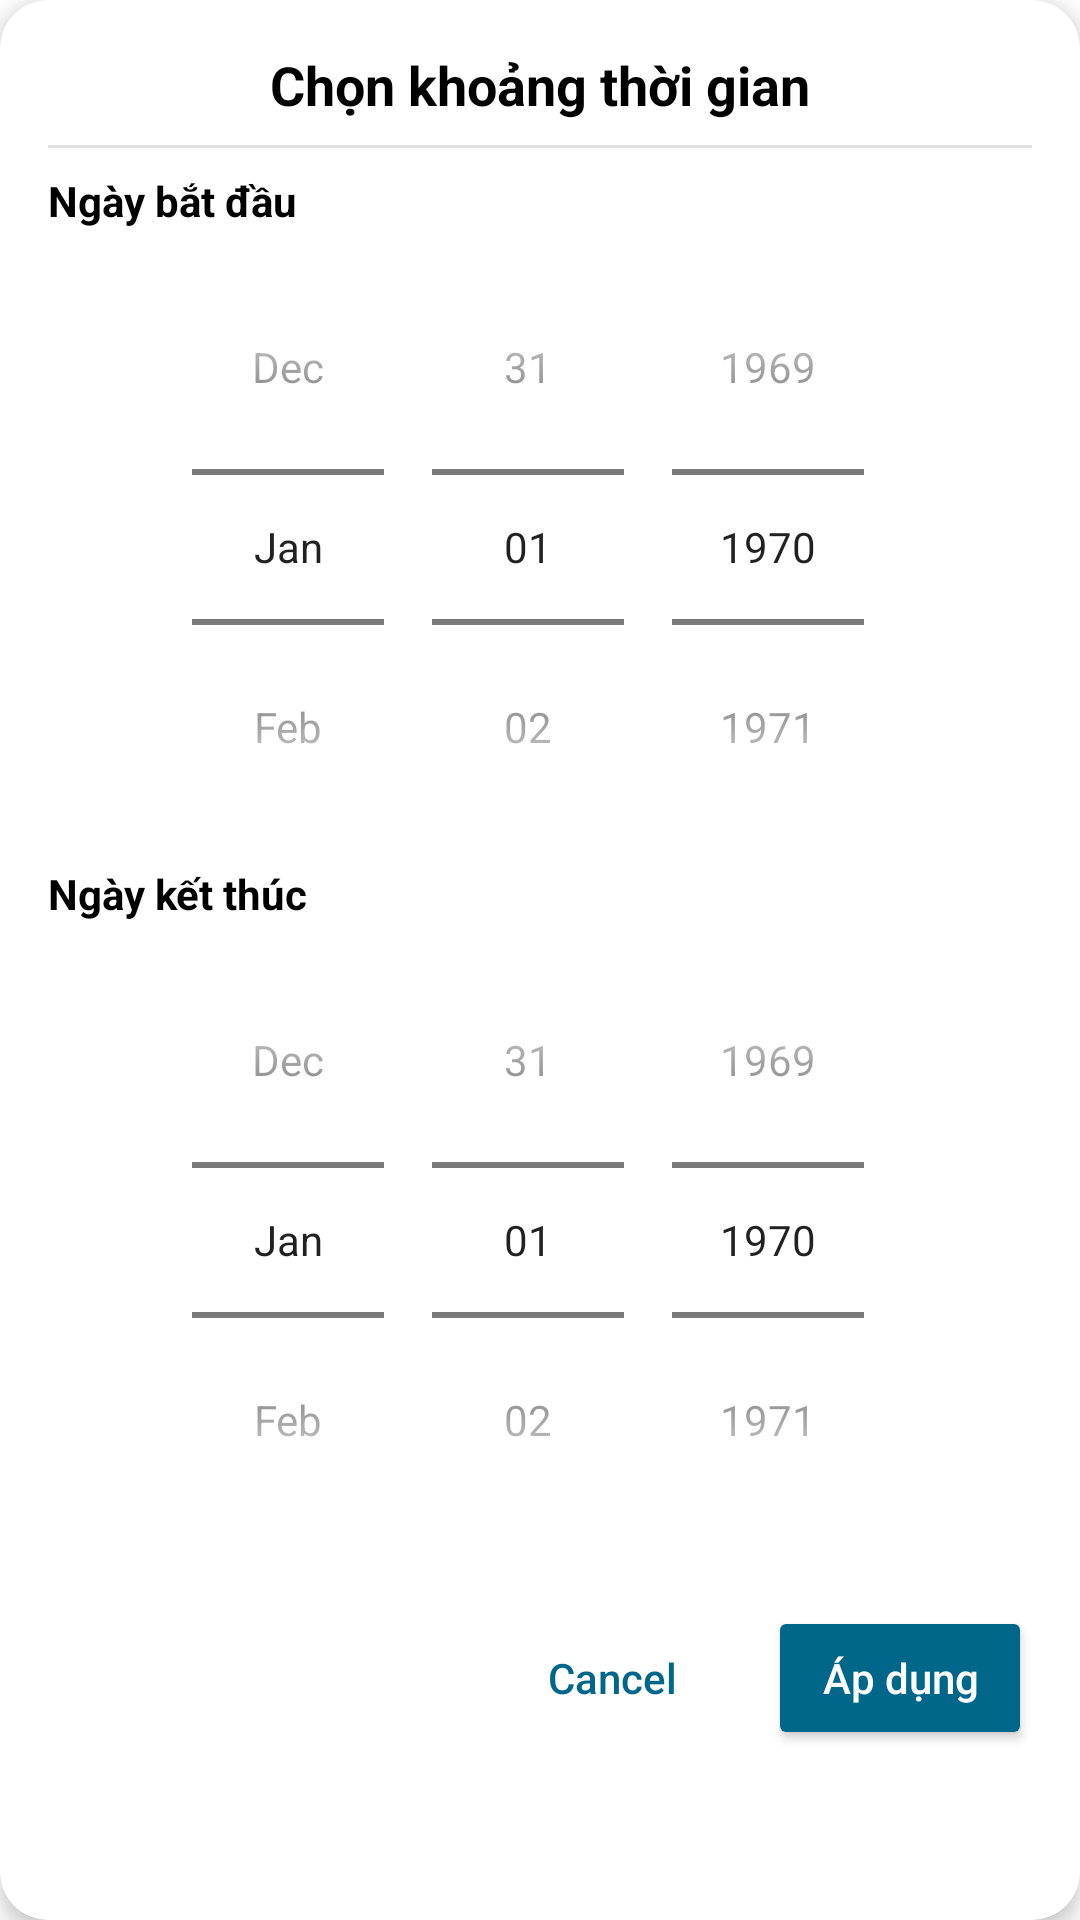

The Android layout XML behind this screen, and the referenced resources:
<!-- AndroidManifest.xml: application theme Theme.QuanLyThuChi2 -->
<!-- res/layout/dialog_date_range_picker.xml -->
<?xml version="1.0" encoding="utf-8"?>
<androidx.cardview.widget.CardView xmlns:android="http://schemas.android.com/apk/res/android"
    xmlns:app="http://schemas.android.com/apk/res-auto"
    android:layout_width="match_parent"
    android:layout_height="wrap_content"
    app:cardCornerRadius="16dp"
    app:cardElevation="4dp">

    <LinearLayout
        android:layout_width="match_parent"
        android:layout_height="wrap_content"
        android:orientation="vertical"
        android:padding="16dp">

        <TextView
            android:layout_width="match_parent"
            android:layout_height="wrap_content"
            android:gravity="center"
            android:text="@string/select_date_range"
            android:textColor="@color/black"
            android:textSize="18sp"
            android:textStyle="bold" />

        <View
            android:layout_width="match_parent"
            android:layout_height="1dp"
            android:layout_marginTop="8dp"
            android:layout_marginBottom="8dp"
            android:background="@color/divider_line" />

        <LinearLayout
            android:layout_width="match_parent"
            android:layout_height="wrap_content"
            android:orientation="vertical">

            <TextView
                android:layout_width="match_parent"
                android:layout_height="wrap_content"
                android:text="@string/start_date"
                android:textColor="@color/black"
                android:textSize="14sp"
                android:textStyle="bold" />

            <DatePicker
                android:id="@+id/datePickerStart"
                android:layout_width="match_parent"
                android:layout_height="wrap_content"
                android:calendarViewShown="false"
                android:datePickerMode="spinner" />
        </LinearLayout>

        <LinearLayout
            android:layout_width="match_parent"
            android:layout_height="wrap_content"
            android:orientation="vertical">

            <TextView
                android:layout_width="match_parent"
                android:layout_height="wrap_content"
                android:text="@string/end_date"
                android:textColor="@color/black"
                android:textSize="14sp"
                android:textStyle="bold" />

            <DatePicker
                android:id="@+id/datePickerEnd"
                android:layout_width="match_parent"
                android:layout_height="wrap_content"
                android:calendarViewShown="false"
                android:datePickerMode="spinner" />
        </LinearLayout>

        <TextView
            android:id="@+id/tvDateError"
            android:layout_width="match_parent"
            android:layout_height="wrap_content"
            android:layout_marginTop="8dp"
            android:text="@string/date_range_error"
            android:textColor="@android:color/holo_red_light"
            android:textSize="14sp"
            android:visibility="gone" />

        <LinearLayout
            android:layout_width="match_parent"
            android:layout_height="wrap_content"
            android:layout_marginTop="16dp"
            android:gravity="end"
            android:orientation="horizontal">

            <Button
                android:id="@+id/btnCancel"
                android:layout_width="wrap_content"
                android:layout_height="wrap_content"
                android:layout_marginEnd="8dp"
                android:background="?android:attr/selectableItemBackground"
                android:text="@android:string/cancel"
                android:textColor="@color/orange" />

            <Button
                android:id="@+id/btnApply"
                android:layout_width="wrap_content"
                android:layout_height="wrap_content"
                android:backgroundTint="@color/orange"
                android:text="@string/apply"
                android:textColor="@color/white" />
        </LinearLayout>
    </LinearLayout>
</androidx.cardview.widget.CardView>
<!-- resources referenced by this layout -->
<resources>
  <color name="black">#FF000000</color>
  <color name="divider_line">#E0E0E0</color>
  <color name="orange">#00668A</color>
  <color name="white">#FFFFFF</color>
  <string name="apply">Áp dụng</string>
  <string name="date_range_error">Ngày bắt đầu phải trước ngày kết thúc</string>
  <string name="end_date">Ngày kết thúc</string>
  <string name="select_date_range">Chọn khoảng thời gian</string>
  <string name="start_date">Ngày bắt đầu</string>
  <style name="Theme.QuanLyThuChi2" parent="Theme.MaterialComponents.Light.NoActionBar">
          
          <item name="colorPrimary">@color/orange</item>
  
          <item name="colorAccent">@color/teal_200</item>
         
          <item name="android:statusBarColor">@color/bar_drawer_EFF4F9</item>
          <item name="android:windowLightStatusBar">true</item>
  
          <item name="textAllCaps">false</item>
          
      </style>
  <color name="teal_200">#FF03DAC5</color>
  <color name="bar_drawer_EFF4F9">#EFF4F9</color>
</resources>
